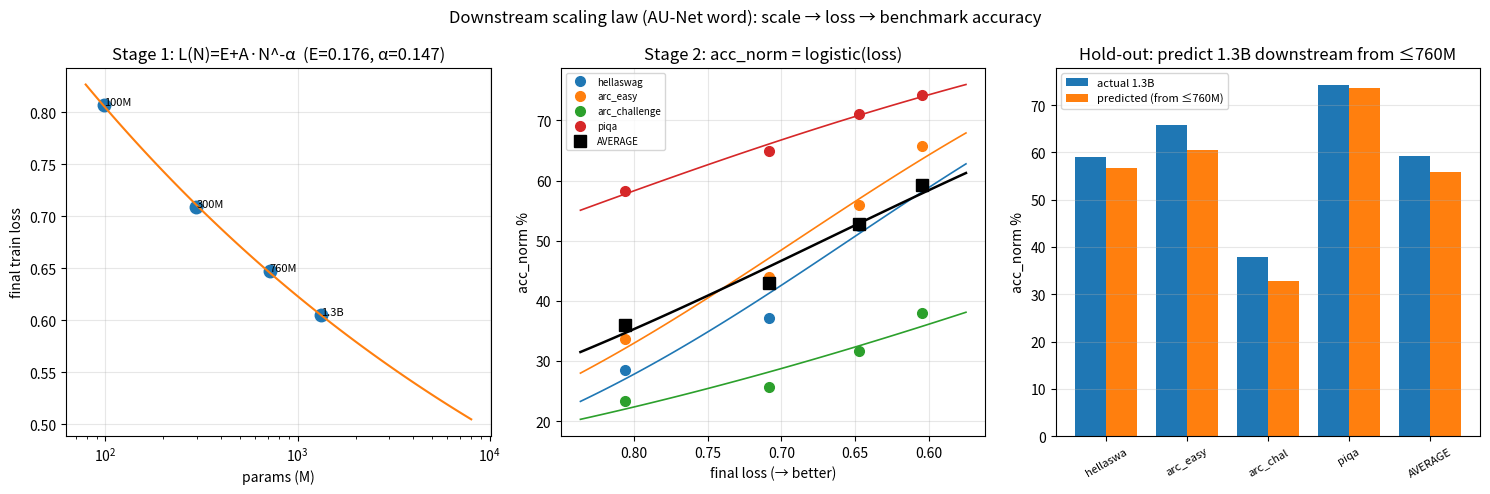

Source code (Python): (Note: this script raises an exception after producing the figure.)
#!/usr/bin/env python
"""Two-stage downstream scaling law for the AU-Net(word) ladder.
Stage 1: scale N -> pretraining loss L(N).
Stage 2: loss L -> downstream acc_norm  (logistic: logit(acc) = a + b*L).
Compose to estimate downstream at any scale; validate by holding out the 1.3B.
Data: final loss + existing acc_norm (hellaswag/arc_easy/arc_challenge/piqa) at 4 scales."""
import numpy as np
import matplotlib; matplotlib.use("Agg"); import matplotlib.pyplot as plt

ROOT = "/NHNHOME/WORKSPACE/0226010285_F/MINDlab/hyunw3/AUNet"
scale = ["100M", "300M", "760M", "1.3B"]
N     = np.array([98_591_488, 296_659_712, 714_426_880, 1_324_203_008], float)
loss  = np.array([0.8065, 0.7087, 0.6474, 0.6047])
tasks = ["hellaswag", "arc_easy", "arc_challenge", "piqa"]
acc = {  # acc_norm (%)
    "hellaswag":     np.array([28.5, 37.2, 52.4, 59.1]),
    "arc_easy":      np.array([33.7, 43.9, 55.9, 65.7]),
    "arc_challenge": np.array([23.3, 25.6, 31.7, 37.9]),
    "piqa":          np.array([58.3, 64.9, 71.1, 74.2]),
}
acc["AVERAGE"] = np.mean([acc[t] for t in tasks], axis=0)
ALLT = tasks + ["AVERAGE"]

def logit(p): p = np.clip(p/100.0, 1e-3, 1-1e-3); return np.log(p/(1-p))
def inv_logit(x): return 100.0/(1+np.exp(-x))

# ---- Stage 1: L(N) = E + A * N^-alpha  (fit via log-grid over E) ----
def fit_L(Ns, Ls):
    best = None
    for E in np.linspace(0.0, min(Ls)-1e-3, 400):
        y = np.log(Ls - E); x = np.log(Ns)
        b, a = np.polyfit(x, y, 1)          # log(L-E) = a + b*log N
        res = np.sum((y - (a + b*x))**2)
        if best is None or res < best[0]: best = (res, E, np.exp(a), -b)
    _, E, A, alpha = best
    return E, A, alpha
E, A, alpha = fit_L(N, loss)
Lhat = lambda n: E + A * n**(-alpha)

# ---- Stage 2: logit(acc) = a + b*L, fit per task ----
def fit_acc(Ls, accs):
    b, a = np.polyfit(Ls, logit(accs), 1)   # logit = a + b*L
    return a, b
fits = {t: fit_acc(loss, acc[t]) for t in ALLT}
predA = lambda t, L: inv_logit(fits[t][0] + fits[t][1]*L)

# ---- Hold-out validation: fit on 100/300/760M, predict 1.3B ----
tr = slice(0, 3)
print("=== Stage 1: L(N) = %.4f + %.3g * N^-%.3f ===" % (E, A, alpha))
print("   L(1.3B) predicted from law: %.4f  (actual %.4f)\n" % (Lhat(N[3]), loss[3]))
print("=== Stage 2 hold-out: fit on 100M/300M/760M -> predict 1.3B acc_norm ===")
print(f"{'task':14s} {'actual':>7s} {'pred(L)':>8s} {'err':>6s}   {'pred via L(N)':>13s}")
holdout = {}
for t in ALLT:
    a, b = fit_acc(loss[tr], acc[t][tr])
    p_fromL = inv_logit(a + b*loss[3])            # uses ACTUAL 1.3B loss
    p_fromN = inv_logit(a + b*Lhat(N[3]))         # uses PREDICTED loss from N (full compose)
    holdout[t] = (acc[t][3], p_fromL, p_fromN)
    print(f"{t:14s} {acc[t][3]:6.1f}% {p_fromL:7.1f}% {p_fromL-acc[t][3]:+5.1f}   {p_fromN:12.1f}%")

# ---- Compose: estimate a hypothetical larger scale ----
print("\n=== Extrapolation example (full-data fit) ===")
for n in [3.0e9, 7.0e9]:
    L = Lhat(n)
    print(f"   N={n/1e9:.0f}B -> L={L:.3f} -> AVG acc_norm ~ {predA('AVERAGE', L):.1f}%  "
          + " ".join(f"{t[:4]}={predA(t,L):.0f}%" for t in tasks))

# ---- Plots ----
fig, ax = plt.subplots(1, 3, figsize=(15, 5))
# (1) Stage 1
ng = np.logspace(np.log10(N[0]*0.8), np.log10(8e9), 100)
ax[0].plot(N/1e6, loss, "o", ms=9); ax[0].plot(ng/1e6, Lhat(ng), "-", lw=1.5)
for i,s in enumerate(scale): ax[0].annotate(s, (N[i]/1e6, loss[i]), fontsize=8)
ax[0].set(xscale="log", title=f"Stage 1: L(N)=E+A·N^-α  (E={E:.3f}, α={alpha:.3f})",
          xlabel="params (M)", ylabel="final train loss"); ax[0].grid(alpha=.3)
# (2) Stage 2: acc vs loss
Lg = np.linspace(loss.min()-0.03, loss.max()+0.03, 100)
for t in tasks:
    c = ax[1].plot(loss, acc[t], "o", ms=7, label=t)[0].get_color()
    ax[1].plot(Lg, predA(t, Lg), "-", color=c, lw=1.2)
ax[1].plot(loss, acc["AVERAGE"], "ks", ms=8, label="AVERAGE"); ax[1].plot(Lg, predA("AVERAGE", Lg), "k-", lw=1.8)
ax[1].invert_xaxis(); ax[1].set(title="Stage 2: acc_norm = logistic(loss)", xlabel="final loss (→ better)", ylabel="acc_norm %")
ax[1].legend(fontsize=7); ax[1].grid(alpha=.3)
# (3) hold-out: predicted vs actual 1.3B
names = ALLT; act = [holdout[t][0] for t in names]; prd = [holdout[t][1] for t in names]
x = np.arange(len(names)); w=0.38
ax[2].bar(x-w/2, act, w, label="actual 1.3B"); ax[2].bar(x+w/2, prd, w, label="predicted (from ≤760M)")
ax[2].set_xticks(x); ax[2].set_xticklabels([n[:8] for n in names], rotation=30, fontsize=8)
ax[2].set(title="Hold-out: predict 1.3B downstream from ≤760M", ylabel="acc_norm %"); ax[2].legend(fontsize=8); ax[2].grid(alpha=.3, axis="y")
fig.suptitle("Downstream scaling law (AU-Net word): scale → loss → benchmark accuracy")
fig.tight_layout(); fig.savefig(f"{ROOT}/reports/downstream_scaling.png", dpi=115)
mae = np.mean([abs(holdout[t][1]-holdout[t][0]) for t in tasks])
print(f"\nHold-out MAE across 4 tasks (loss-based): {mae:.1f} pp ; AVG task err {holdout['AVERAGE'][1]-holdout['AVERAGE'][0]:+.1f} pp")
print("saved: reports/downstream_scaling.png")
PY = None
